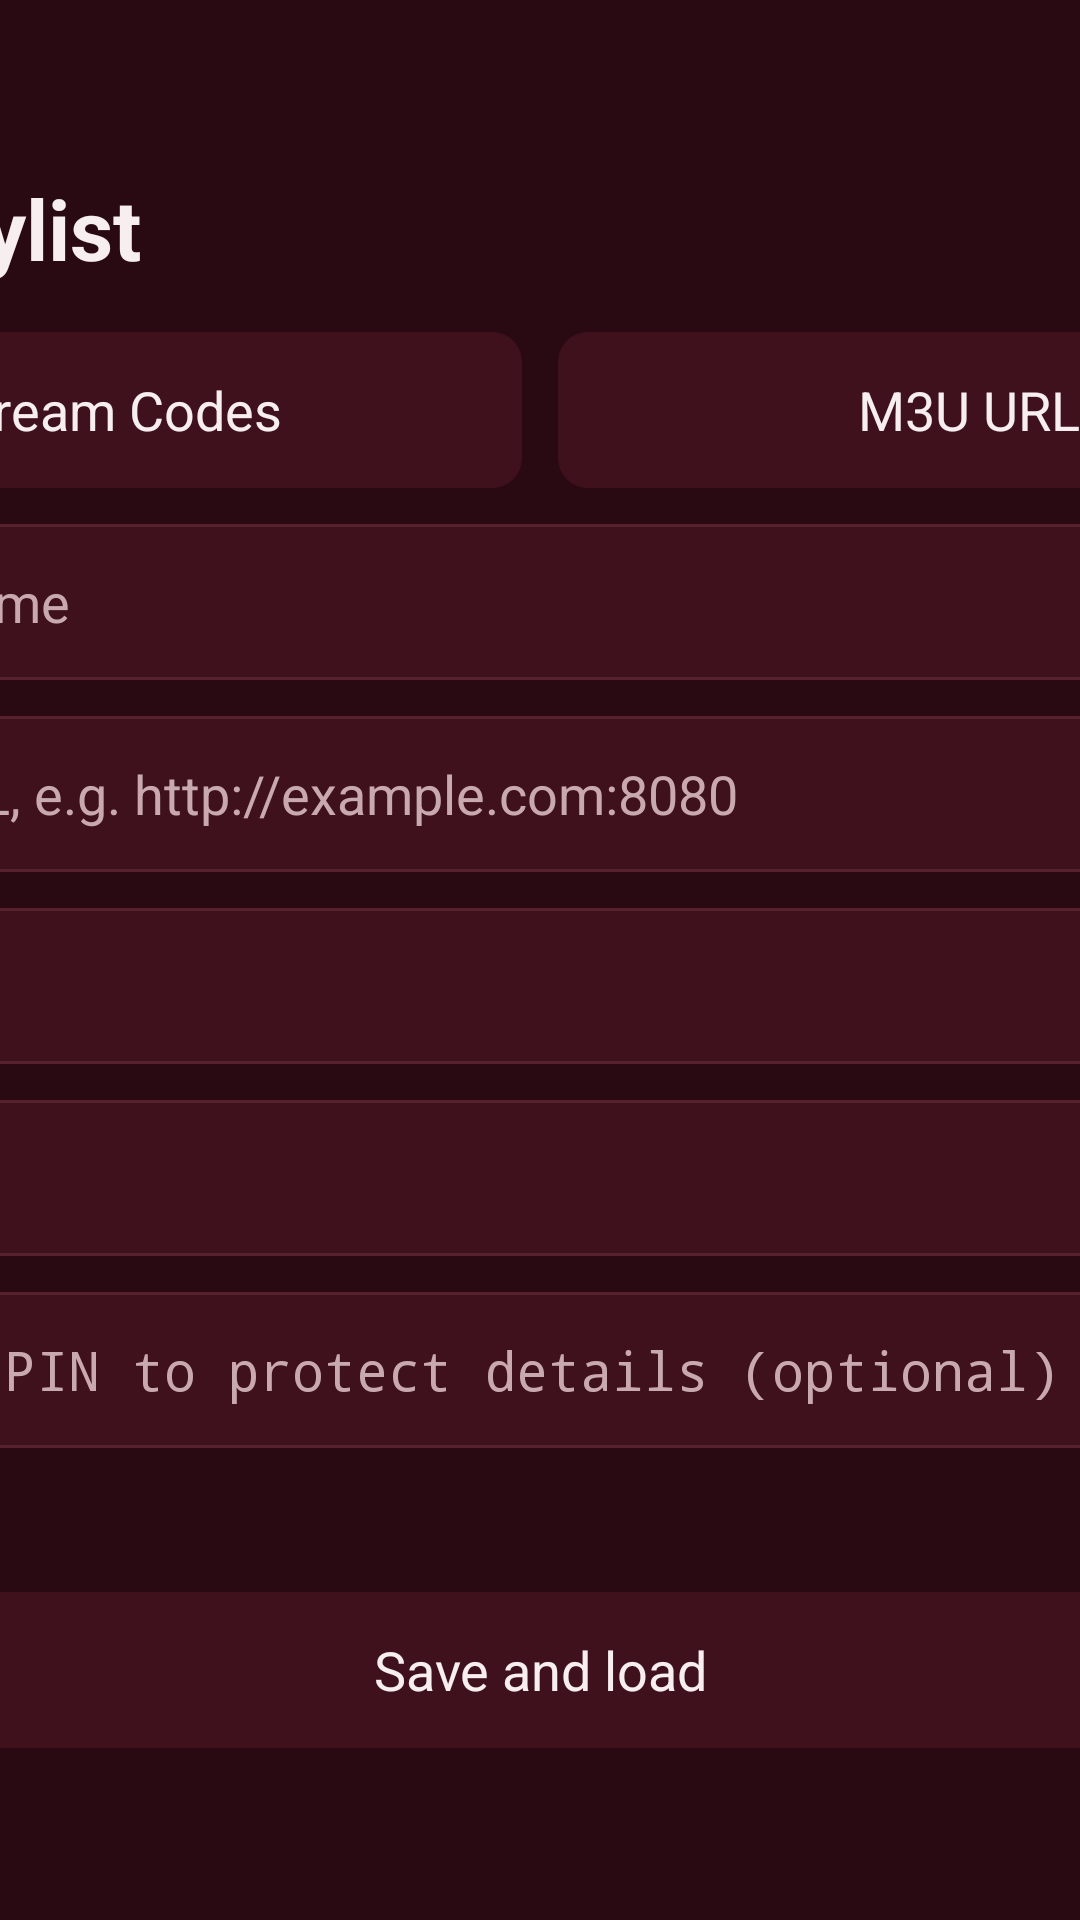

Android layout source for this screen:
<!-- AndroidManifest.xml: application theme Theme.IptvPlayer -->
<!-- res/layout/screen_add_playlist.xml -->
<?xml version="1.0" encoding="utf-8"?>
<FrameLayout xmlns:android="http://schemas.android.com/apk/res/android"
    android:layout_width="match_parent"
    android:layout_height="match_parent">

    
    <ScrollView
        android:layout_width="560dp"
        android:layout_height="wrap_content"
        android:layout_gravity="center"
        android:paddingTop="24dp"
        android:paddingBottom="24dp"
        android:clipToPadding="false"
        android:scrollbars="none">

    <LinearLayout
        android:layout_width="match_parent"
        android:layout_height="wrap_content"
        android:orientation="vertical">

        <TextView
            style="@style/Text.Title"
            android:layout_width="wrap_content"
            android:layout_height="wrap_content"
            android:text="@string/add_playlist" />

        <LinearLayout
            android:layout_width="match_parent"
            android:layout_height="wrap_content"
            android:layout_marginTop="16dp"
            android:orientation="horizontal">

            <TextView
                android:id="@+id/mode_xtream"
                style="@style/TileButton"
                android:layout_width="0dp"
                android:layout_weight="1"
                android:text="@string/mode_xtream" />

            <TextView
                android:id="@+id/mode_m3u"
                style="@style/TileButton"
                android:layout_width="0dp"
                android:layout_marginStart="12dp"
                android:layout_weight="1"
                android:text="@string/mode_m3u" />
        </LinearLayout>

        <EditText
            android:id="@+id/name"
            style="@style/Input"
            android:hint="@string/hint_name"
            android:importantForAutofill="no"
            android:inputType="text" />

        <EditText
            android:id="@+id/server"
            style="@style/Input"
            android:hint="@string/hint_server"
            android:importantForAutofill="no"
            android:inputType="textUri" />

        <EditText
            android:id="@+id/username"
            style="@style/Input"
            android:hint="@string/hint_username"
            android:importantForAutofill="no"
            android:inputType="textNoSuggestions|textVisiblePassword" />

        <EditText
            android:id="@+id/password"
            style="@style/Input"
            android:hint="@string/hint_password"
            android:importantForAutofill="no"
            android:inputType="textNoSuggestions|textVisiblePassword" />

        <EditText
            android:id="@+id/m3u_url"
            style="@style/Input"
            android:hint="@string/hint_m3u"
            android:importantForAutofill="no"
            android:inputType="textUri"
            android:visibility="gone" />

        <EditText
            android:id="@+id/pin"
            style="@style/Input"
            android:hint="@string/hint_pin"
            android:importantForAutofill="no"
            android:inputType="numberPassword"
            android:maxLength="6" />

        <LinearLayout
            android:layout_width="match_parent"
            android:layout_height="wrap_content"
            android:layout_marginTop="12dp"
            android:gravity="center_vertical"
            android:minHeight="24dp"
            android:orientation="horizontal">

            
            <io.github.sardinemehico.iptvplayer.ui.LoadingDots
                android:id="@+id/busy"
                android:layout_width="40dp"
                android:layout_height="10dp"
                android:layout_marginEnd="12dp"
                android:visibility="gone" />

            <TextView
                android:id="@+id/message"
                style="@style/Text.Secondary"
                android:layout_width="0dp"
                android:layout_height="wrap_content"
                android:layout_weight="1" />
        </LinearLayout>

        <TextView
            android:id="@+id/save"
            style="@style/TileButton"
            android:layout_width="match_parent"
            android:layout_marginTop="12dp"
            android:text="@string/save_and_load" />
    </LinearLayout>
    </ScrollView>
</FrameLayout>
<!-- resources referenced by this layout -->
<resources>
  <string name="add_playlist">Add playlist</string>
  <string name="hint_m3u">M3U playlist URL</string>
  <string name="hint_name">Playlist name</string>
  <string name="hint_password">Password</string>
  <string name="hint_pin">6-digit PIN to protect details (optional)</string>
  <string name="hint_server">Server URL, e.g. http://example.com:8080</string>
  <string name="hint_username">Username</string>
  <string name="mode_m3u">M3U URL</string>
  <string name="mode_xtream">Xtream Codes</string>
  <string name="save_and_load">Save and load</string>
  <style name="Input" parent="">
          <item name="android:layout_width">match_parent</item>
          <item name="android:layout_height">52dp</item>
          <item name="android:layout_marginTop">12dp</item>
          <item name="android:background">@drawable/bg_input</item>
          <item name="android:paddingStart">16dp</item>
          <item name="android:paddingEnd">16dp</item>
          <item name="android:textColor">@color/text_primary</item>
          <item name="android:textColorHint">@color/text_secondary</item>
          <item name="android:textSize">18sp</item>
          <item name="android:singleLine">true</item>
          <item name="android:imeOptions">actionNext|flagNoExtractUi</item>
      </style>
  <style name="Text.Secondary" parent="">
          <item name="android:textColor">@color/text_secondary</item>
          <item name="android:textSize">16sp</item>
      </style>
  <style name="Text.Title" parent="">
          <item name="android:textColor">@color/text_primary</item>
          <item name="android:textSize">28sp</item>
          <item name="android:textStyle">bold</item>
      </style>
  <style name="TileButton" parent="">
          <item name="android:layout_height">52dp</item>
          <item name="android:background">@drawable/bg_tile</item>
          <item name="android:focusable">true</item>
          <item name="android:gravity">center</item>
          <item name="android:paddingStart">20dp</item>
          <item name="android:paddingEnd">20dp</item>
          <item name="android:textColor">@color/text_primary</item>
          <item name="android:textSize">18sp</item>
          <item name="android:stateListAnimator">@null</item>
      </style>
  <style name="Theme.IptvPlayer" parent="android:Theme.Material.NoActionBar.Fullscreen">
          <item name="android:windowBackground">@color/background</item>
          <item name="android:colorBackground">@color/background</item>
          <item name="android:colorAccent">@color/accent</item>
          <item name="android:windowContentOverlay">@null</item>
      </style>
  <!-- drawable bg_input (drawable) -->
  <?xml version="1.0" encoding="utf-8"?>
  <selector xmlns:android="http://schemas.android.com/apk/res/android">
      <item android:state_focused="true">
          <shape android:shape="rectangle">
              <solid android:color="@color/surface" />
              <stroke android:width="2dp" android:color="@color/accent" />
              <corners android:radius="6dp" />
          </shape>
      </item>
      <item>
          <shape android:shape="rectangle">
              <solid android:color="@color/surface" />
              <stroke android:width="1dp" android:color="@color/divider" />
              <corners android:radius="6dp" />
          </shape>
      </item>
  </selector>
  <color name="text_primary">#FFF7EEF0</color>
  <color name="text_secondary">#FFC9A9B0</color>
  <color name="background">#FF2A0A12</color>
  <color name="accent">#FFB0243F</color>
  <color name="surface">#FF3F111C</color>
  <color name="divider">#FF57202D</color>
  <color name="surface_active">#FF5E1A2A</color>
</resources>
